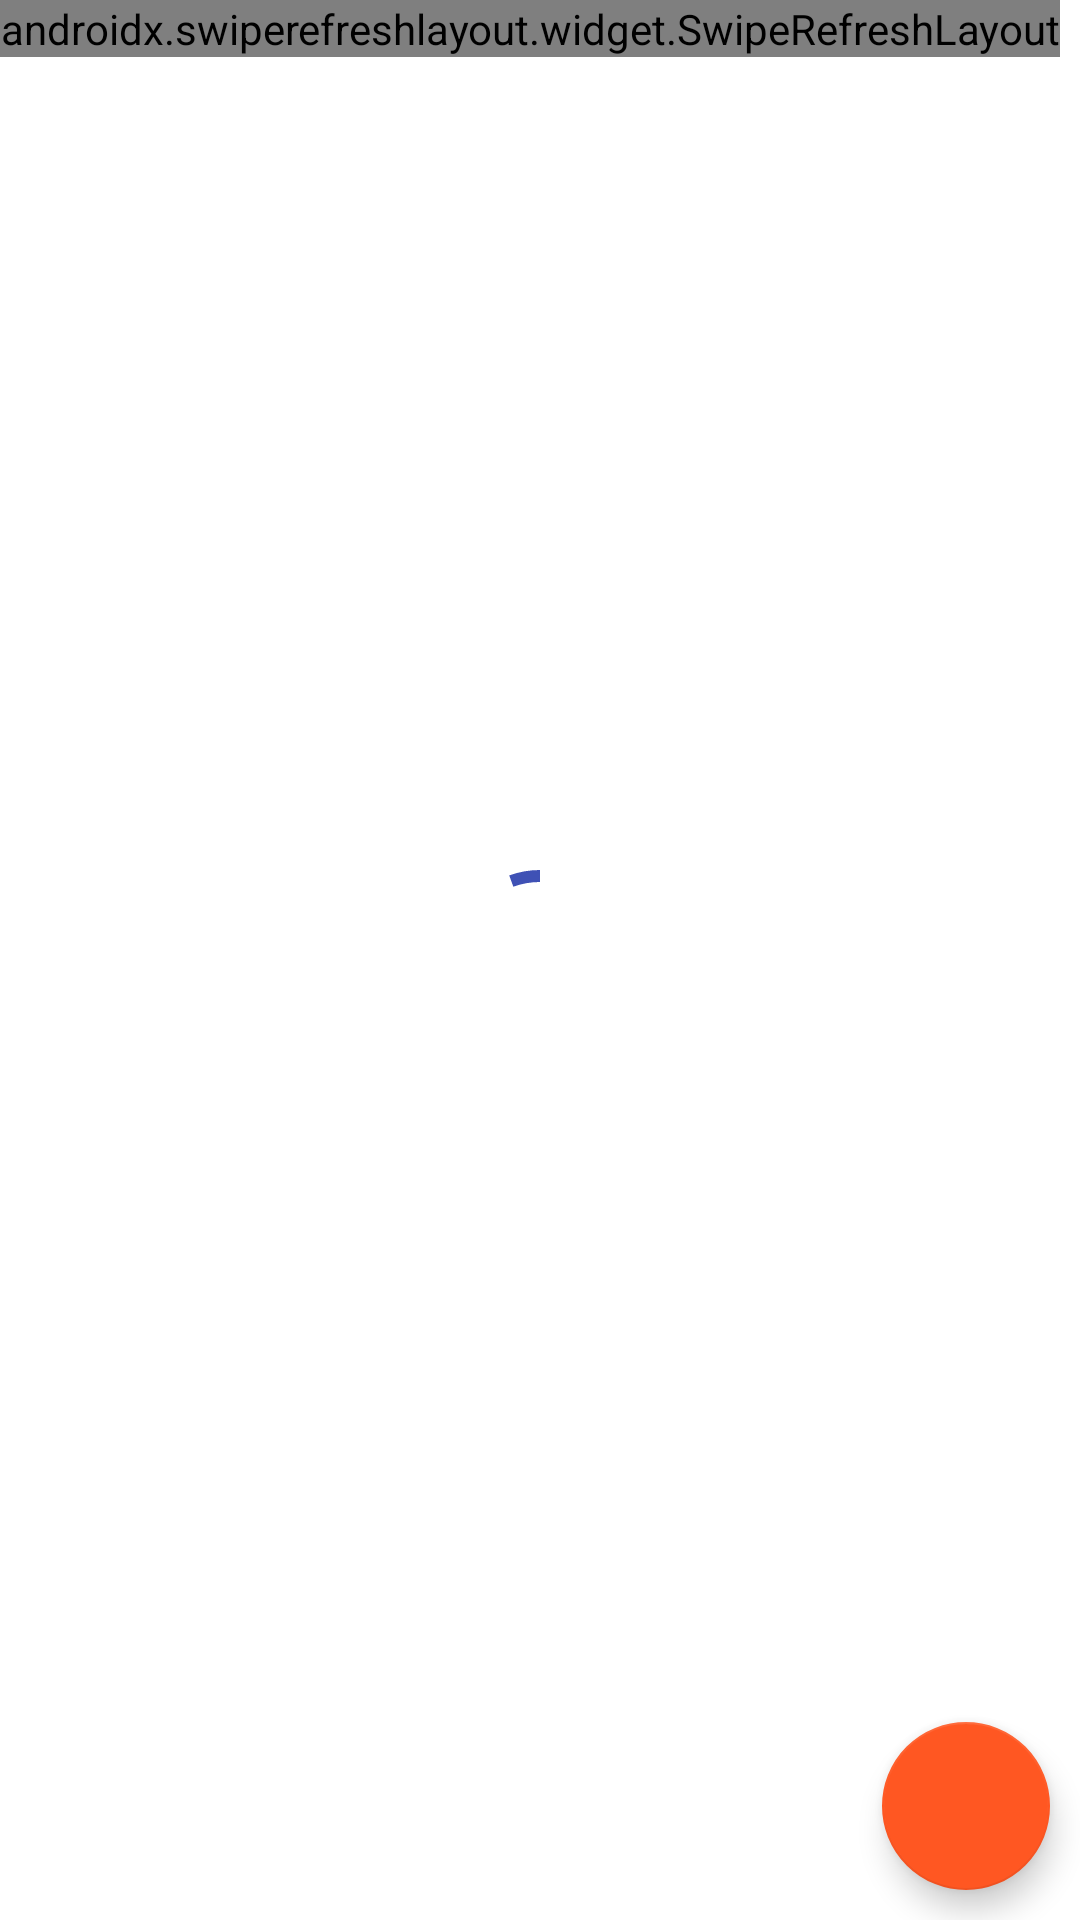

Here is an Android app screen rendered from its layout file. Give the layout XML and the strings, colors and styles it references.
<!-- AndroidManifest.xml: application theme Theme.CRMCrewHub -->
<!-- res/layout/activity_download.xml -->
<?xml version="1.0" encoding="utf-8"?>
<androidx.coordinatorlayout.widget.CoordinatorLayout xmlns:android="http://schemas.android.com/apk/res/android"
    xmlns:app="http://schemas.android.com/apk/res-auto"
    xmlns:tools="http://schemas.android.com/tools"
    android:layout_width="match_parent"
    android:layout_height="match_parent"
    tools:context=".DownloadActivity">

    <com.google.android.material.progressindicator.CircularProgressIndicator
        android:id="@+id/downloadProgress"
        android:layout_width="wrap_content"
        android:layout_height="wrap_content"
        android:layout_gravity="center"
        android:indeterminate="true"
        app:indicatorSize="60dp"/>

    <androidx.swiperefreshlayout.widget.SwipeRefreshLayout
        android:id="@+id/refresh"
        android:layout_width="wrap_content"
        android:layout_height="wrap_content">

        <TableLayout
            android:layout_width="match_parent"
            android:layout_height="wrap_content">

            <TableRow
                android:layout_width="match_parent"
                android:layout_height="wrap_content">

                <com.google.android.material.card.MaterialCardView
                    android:layout_width="match_parent"
                    android:layout_height="wrap_content"
                    android:layout_column="1"
                    android:layout_weight="1"
                    app:contentPadding="10dp"
                    android:layout_margin="15dp">

                    <LinearLayout
                        android:layout_width="match_parent"
                        android:layout_height="wrap_content"
                        android:orientation="vertical">

                        <TextView
                            android:id="@+id/scCount"
                            android:layout_width="wrap_content"
                            android:layout_height="wrap_content"
                            android:text="Service Connections"
                            android:textColor="@color/black"/>

                        <View
                            android:layout_width="match_parent"
                            android:layout_height="1px"
                            android:background="@color/grey_light"
                            android:layout_marginTop="10dp"
                            android:layout_marginBottom="15dp"/>

                        <androidx.recyclerview.widget.RecyclerView
                            android:id="@+id/downloadRecyclerViewServiceConnections"
                            android:layout_width="match_parent"
                            android:layout_height="wrap_content"/>

                    </LinearLayout>

                </com.google.android.material.card.MaterialCardView>

                <com.google.android.material.card.MaterialCardView
                    android:layout_width="match_parent"
                    android:layout_height="wrap_content"
                    android:layout_column="2"
                    android:layout_weight="1"
                    app:contentPadding="10dp"
                    android:layout_margin="15dp">

                    <LinearLayout
                        android:layout_width="match_parent"
                        android:layout_height="wrap_content"
                        android:orientation="vertical">

                        <TextView
                            android:layout_width="wrap_content"
                            android:layout_height="wrap_content"
                            android:text="Tickets/Service Memos"
                            android:textColor="@color/black"/>

                        <View
                            android:layout_width="match_parent"
                            android:layout_height="1px"
                            android:background="@color/grey_light"
                            android:layout_marginTop="10dp"
                            android:layout_marginBottom="15dp"/>

                        <androidx.recyclerview.widget.RecyclerView
                            android:id="@+id/downloadRecyclerViewTickets"
                            android:layout_width="match_parent"
                            android:layout_height="wrap_content"/>

                    </LinearLayout>

                </com.google.android.material.card.MaterialCardView>

            </TableRow>

        </TableLayout>

    </androidx.swiperefreshlayout.widget.SwipeRefreshLayout>

    <com.google.android.material.floatingactionbutton.FloatingActionButton
        android:id="@+id/downloadDataBtn"
        android:layout_width="wrap_content"
        android:layout_height="wrap_content"
        android:layout_gravity="right|bottom"
        android:layout_margin="10dp"
        android:src="@drawable/ic_round_arrow_downward_24"
        app:tint="@color/white"
        android:tooltipText="Download all data"/>

</androidx.coordinatorlayout.widget.CoordinatorLayout>
<!-- resources referenced by this layout -->
<resources>
  <color name="black">#FF000000</color>
  <color name="grey_light">#e0e0e0</color>
  <color name="white">#FFFFFFFF</color>
  <style name="Theme.CRMCrewHub" parent="Theme.MaterialComponents.DayNight.NoActionBar">
          
          <item name="colorPrimary">@color/primary_500</item>
          <item name="colorPrimaryVariant">@color/primary_700</item>
          <item name="colorOnPrimary">@color/white</item>
          
          <item name="colorSecondary">@color/secondary_500</item>
          <item name="colorSecondaryVariant">@color/secondary_200</item>
          <item name="colorOnSecondary">@color/black</item>
          
          <item name="android:statusBarColor" tools:targetApi="l">?attr/colorPrimaryVariant</item>
          
      </style>
  <color name="primary_500">#3f51b5</color>
  <color name="primary_700">#303f9f</color>
  <color name="secondary_500">#ff5722</color>
  <color name="secondary_200">#ff8a50</color>
</resources>
